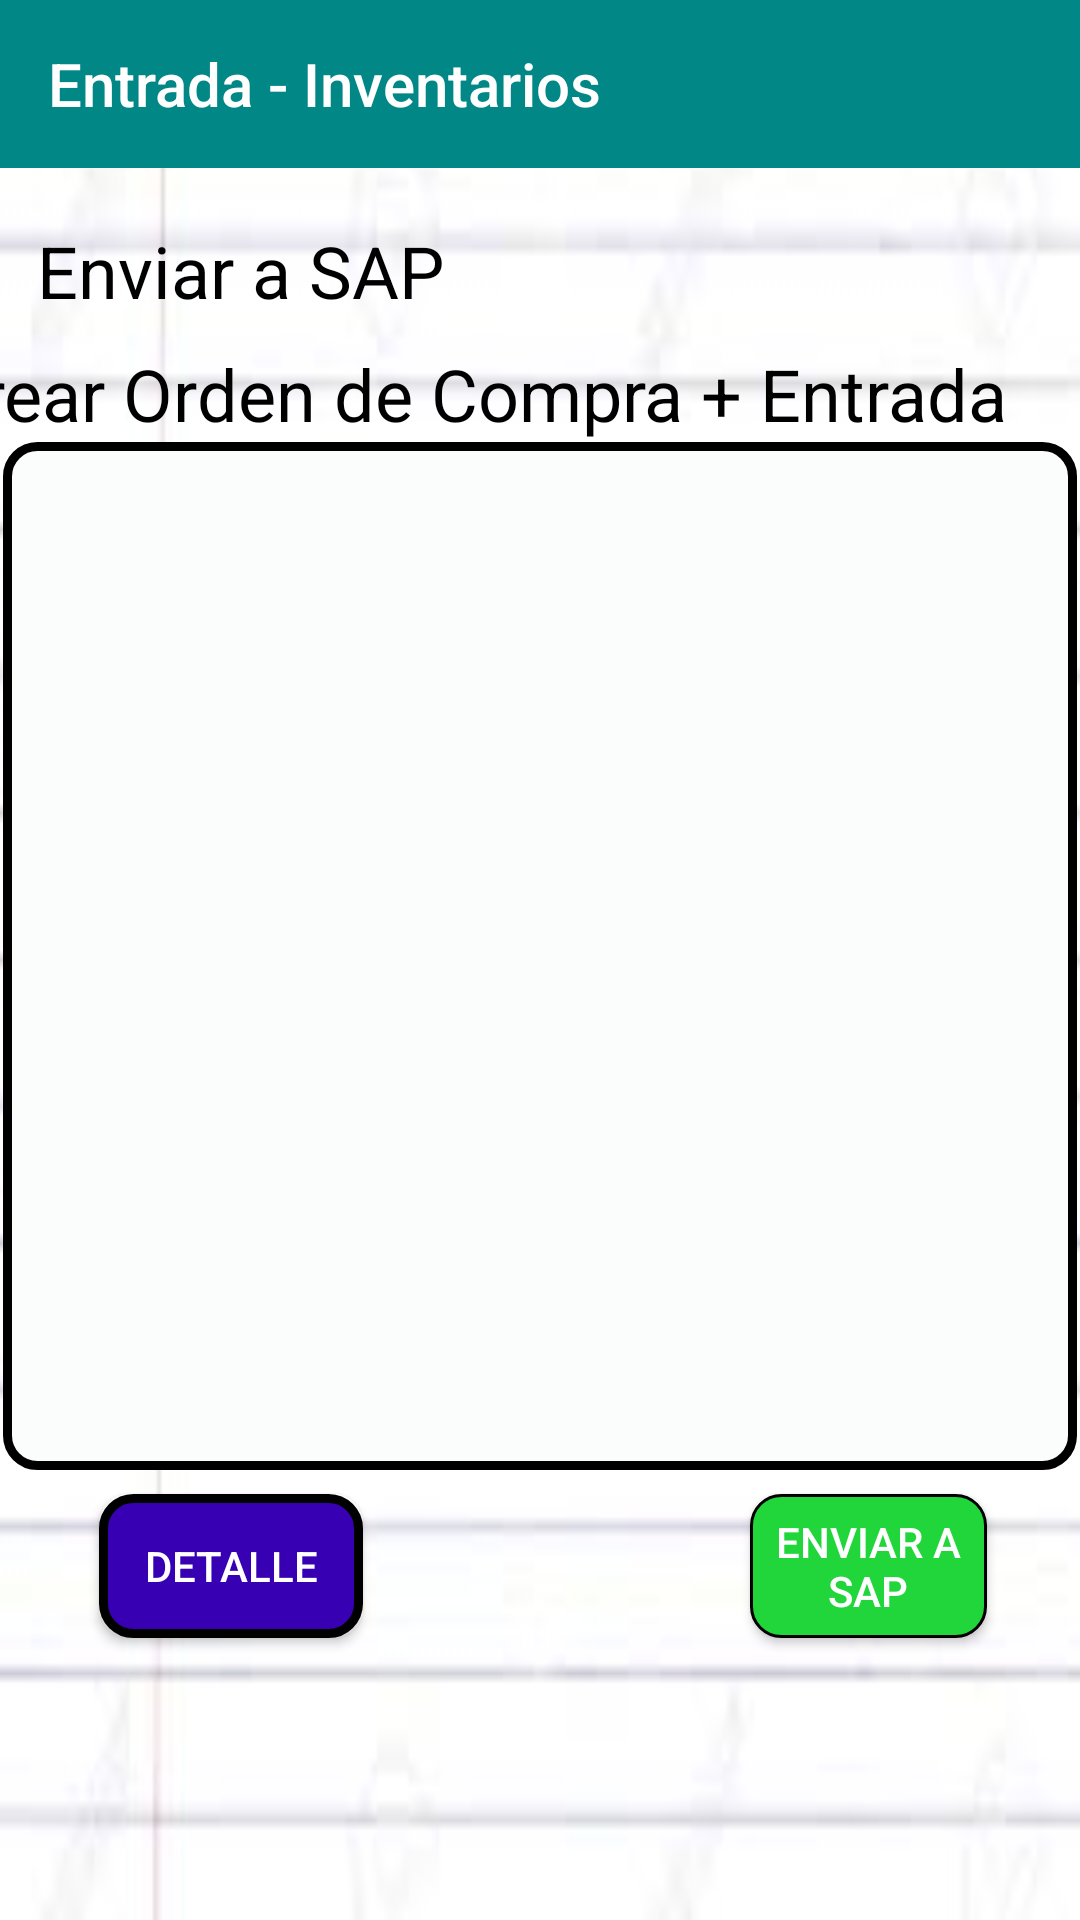

Android layout source for this screen:
<!-- AndroidManifest.xml: application theme Theme.InventariosMoviles -->
<!-- res/layout/enviarsapem.xml -->
<?xml version="1.0" encoding="utf-8"?>
<androidx.constraintlayout.widget.ConstraintLayout xmlns:android="http://schemas.android.com/apk/res/android"
    xmlns:app="http://schemas.android.com/apk/res-auto"
    xmlns:tools="http://schemas.android.com/tools"
    android:layout_width="match_parent"
    android:layout_height="match_parent"
    android:background="@drawable/texturacuaderno">

    <androidx.appcompat.widget.Toolbar
        android:id="@+id/toolbar12"
        android:layout_width="match_parent"
        android:layout_height="wrap_content"
        android:layout_marginBottom="18dp"
        android:background="@color/design_default_color_secondary_variant"
        android:minHeight="?attr/actionBarSize"
        android:theme="?attr/actionBarTheme"
        app:layout_constraintBottom_toTopOf="@+id/ibreturnESEM"
        app:layout_constraintEnd_toEndOf="parent"
        app:layout_constraintStart_toStartOf="parent"
        app:layout_constraintTop_toTopOf="parent"
        app:title="Entrada - Inventarios" />

    <TextView
        android:id="@+id/textView25"
        android:layout_width="wrap_content"
        android:layout_height="wrap_content"
        android:layout_marginStart="34dp"
        android:layout_marginTop="18dp"
        android:layout_marginEnd="165dp"
        android:text="Enviar a SAP"
        android:textColor="@color/black"
        android:textSize="24sp"
        app:layout_constraintEnd_toStartOf="@+id/ibreturnESEM"
        app:layout_constraintStart_toStartOf="parent"
        app:layout_constraintTop_toBottomOf="@+id/toolbar12" />

    <TextView
        android:id="@+id/textView26"
        android:layout_width="wrap_content"
        android:layout_height="wrap_content"
        android:layout_marginEnd="25dp"
        android:layout_marginBottom="36dp"
        android:text="Crear Orden de Compra + Entrada"
        android:textColor="@color/black"
        android:textSize="24sp"
        app:layout_constraintBottom_toTopOf="@+id/_dynamic"
        app:layout_constraintEnd_toEndOf="parent"
        app:layout_constraintTop_toBottomOf="@+id/ibreturnESEM" />

    <ImageButton
        android:id="@+id/ibreturnESEM"
        android:layout_width="36dp"
        android:layout_height="41dp"
        android:layout_marginEnd="33dp"
        android:layout_marginBottom="9dp"
        android:background="@android:color/transparent"
        android:scaleType="fitXY"
        app:layout_constraintBottom_toTopOf="@+id/textView26"
        app:layout_constraintEnd_toEndOf="parent"
        app:layout_constraintStart_toEndOf="@+id/textView25"
        app:layout_constraintTop_toBottomOf="@+id/toolbar12"
        app:srcCompat="@drawable/flechaizquierda" />

    <ListView
        android:layout_width="0dp"
        android:layout_height="0dp"
        android:layout_marginStart="1dp"
        android:layout_marginEnd="1dp"
        android:layout_marginBottom="8dp"
        android:background="@drawable/boton_redondo_blanco"
        android:entries="lv_OC"
        app:layout_constraintBottom_toTopOf="@+id/btnDetalleEM"
        app:layout_constraintEnd_toEndOf="parent"
        app:layout_constraintStart_toStartOf="parent"
        app:layout_constraintTop_toBottomOf="@+id/textView26" />

    <Button
        android:id="@+id/btnDetalleEM"
        android:layout_width="wrap_content"
        android:layout_height="wrap_content"
        android:layout_marginStart="33dp"
        android:layout_marginEnd="129dp"
        android:layout_marginBottom="94dp"
        android:background="@drawable/boton_redondo_azul"
        android:text="Detalle"
        app:layout_constraintBottom_toBottomOf="parent"
        app:layout_constraintEnd_toStartOf="@+id/button7"
        app:layout_constraintStart_toStartOf="parent"
        app:layout_constraintTop_toBottomOf="@+id/_dynamic" />

    <Button
        android:id="@+id/button7"
        android:layout_width="0dp"
        android:layout_height="0dp"
        android:layout_marginEnd="31dp"
        android:background="@drawable/boton_redondo_verde"
        android:text="Enviar a SAP"
        app:layout_constraintBottom_toBottomOf="@+id/btnDetalleEM"
        app:layout_constraintEnd_toEndOf="parent"
        app:layout_constraintStart_toEndOf="@+id/btnDetalleEM"
        app:layout_constraintTop_toTopOf="@+id/btnDetalleEM" />
</androidx.constraintlayout.widget.ConstraintLayout>
<!-- resources referenced by this layout -->
<resources>
  <!-- drawable boton_redondo_azul (drawable) -->
  <?xml version="1.0" encoding="utf-8"?>
  <shape xmlns:android="http://schemas.android.com/apk/res/android" android:shape="rectangle">
      <solid android:color="#FF3700B3"/>
  
      <stroke android:width="3dp"
          android:color="#ff000000"/>
  
      <padding android:left="1dp"
          android:top="1dp"
          android:right="1dp"
          android:bottom="1dp"/>
  
      <corners android:radius="30px"/>
  </shape>
  <!-- drawable boton_redondo_blanco (drawable) -->
  <?xml version="1.0" encoding="utf-8"?>
  <shape xmlns:android="http://schemas.android.com/apk/res/android" android:shape="rectangle">
      <solid android:color="#fbfdfc "/>
  
      <stroke android:width="3dp"
          android:color="#ff000000"/>
  
      <padding android:left="1dp"
          android:top="1dp"
          android:right="1dp"
          android:bottom="1dp"/>
  
      <corners android:radius="30px"/>
  </shape>
  <!-- drawable boton_redondo_verde (drawable) -->
  <?xml version="1.0" encoding="utf-8"?>
  <shape xmlns:android="http://schemas.android.com/apk/res/android" android:shape="rectangle">
      <solid android:color="#20d63b "/>
  
      <stroke android:width="1dp"
          android:color="#ff000000"/>
  
      <padding android:left="1dp"
          android:top="1dp"
          android:right="1dp"
          android:bottom="1dp"/>
  
      <corners android:radius="30px"/>
  </shape>
  <!-- drawable texturacuaderno: png bitmap (drawable, 3540 bytes) -->
  <style name="Theme.InventariosMoviles" parent="Theme.AppCompat.NoActionBar">
          
          <item name="colorPrimary">@color/purple_500</item>
          <item name="colorPrimaryVariant">@color/purple_700</item>
          <item name="colorOnPrimary">@color/white</item>
          
          <item name="colorSecondary">@color/teal_200</item>
          <item name="colorSecondaryVariant">@color/teal_700</item>
          <item name="colorOnSecondary">@color/black</item>
          
          <item name="android:statusBarColor" tools:targetApi="l">?attr/colorPrimaryVariant</item>
          
      </style>
  <!-- not gathered from this repository: default colours our renderer supplied (Android Studio template values) -->
  <color name="purple_500">#FF6200EE</color>
  <color name="purple_700">#FF3700B3</color>
  <color name="teal_200">#FF03DAC5</color>
  <color name="teal_700">#FF018786</color>
  <color name="black">#FF000000</color>
  <color name="white">#FFFFFFFF</color>
</resources>
